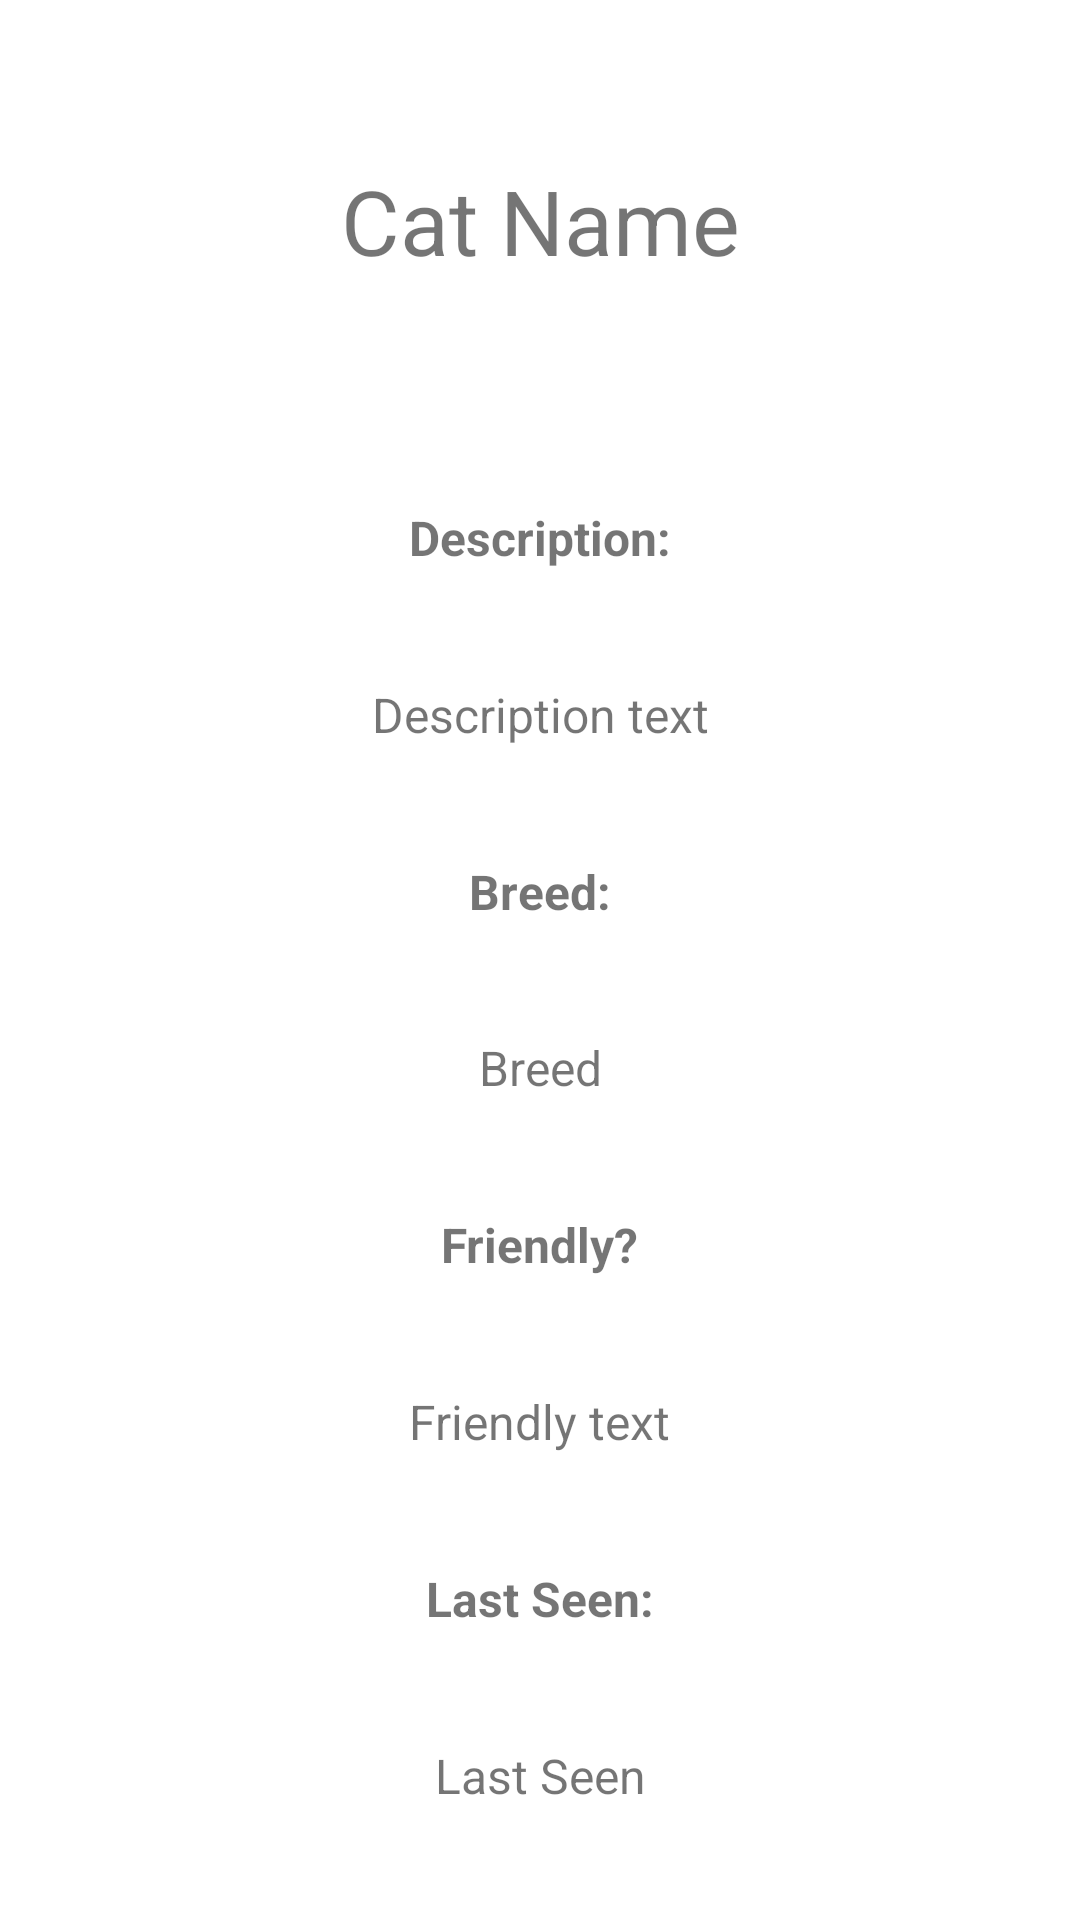

Layout XML and referenced resources for this Android screen:
<!-- AndroidManifest.xml: application theme Theme.FelineFinder -->
<!-- res/layout/activity_cats_detail.xml -->
<?xml version="1.0" encoding="utf-8"?>
<androidx.constraintlayout.widget.ConstraintLayout xmlns:android="http://schemas.android.com/apk/res/android"
    xmlns:app="http://schemas.android.com/apk/res-auto"
    xmlns:tools="http://schemas.android.com/tools"
    android:layout_width="match_parent"
    android:layout_height="match_parent"
    tools:context=".CatsDetailActivity">

    <TextView
        android:id="@+id/textView_detail_catName"
        android:layout_width="wrap_content"
        android:layout_height="wrap_content"
        android:layout_marginTop="16dp"
        android:text="Cat Name"
        android:textSize="30sp"
        android:textStyle="normal"
        app:layout_constraintBottom_toTopOf="@+id/imageView_detail_picture"
        app:layout_constraintEnd_toEndOf="parent"
        app:layout_constraintHorizontal_bias="0.5"
        app:layout_constraintStart_toStartOf="parent"
        app:layout_constraintTop_toTopOf="parent" />

    <ImageView
        android:id="@+id/imageView_detail_picture"
        android:layout_width="wrap_content"
        android:layout_height="wrap_content"
        app:layout_constraintBottom_toTopOf="@+id/textView_detail_descr"
        app:layout_constraintEnd_toEndOf="parent"
        app:layout_constraintHorizontal_bias="0.5"
        app:layout_constraintStart_toStartOf="parent"
        app:layout_constraintTop_toBottomOf="@+id/textView_detail_catName"
        app:srcCompat="@drawable/ic_launcher_foreground" />

    <TextView
        android:id="@+id/textView_detail_description"
        android:layout_width="wrap_content"
        android:layout_height="wrap_content"
        android:layout_marginStart="16dp"
        android:layout_marginEnd="16dp"
        android:text="Description text"
        android:textSize="16sp"
        android:textStyle="normal"
        app:layout_constraintBottom_toTopOf="@+id/textView_detail_ranknum"
        app:layout_constraintEnd_toEndOf="parent"
        app:layout_constraintHorizontal_bias="0.5"
        app:layout_constraintStart_toStartOf="parent"
        app:layout_constraintTop_toBottomOf="@+id/textView_detail_descr" />

    <TextView
        android:id="@+id/textView_detail_descr"
        android:layout_width="wrap_content"
        android:layout_height="wrap_content"
        android:layout_marginStart="8dp"
        android:layout_marginEnd="8dp"
        android:text="Description:"
        android:textSize="16sp"
        android:textStyle="bold"
        app:layout_constraintBottom_toTopOf="@+id/textView_detail_description"
        app:layout_constraintEnd_toEndOf="parent"
        app:layout_constraintHorizontal_bias="0.5"
        app:layout_constraintStart_toStartOf="parent"
        app:layout_constraintTop_toBottomOf="@+id/imageView_detail_picture" />


    <TextView
        android:id="@+id/textView_detail_friendly"
        android:layout_width="wrap_content"
        android:layout_height="wrap_content"
        android:layout_marginStart="16dp"
        android:layout_marginEnd="16dp"
        android:text="Friendly text"
        android:textSize="16sp"
        android:textStyle="normal"
        app:layout_constraintBottom_toTopOf="@+id/textView_detail_huh"
        app:layout_constraintEnd_toEndOf="parent"
        app:layout_constraintHorizontal_bias="0.5"
        app:layout_constraintStart_toStartOf="parent"
        app:layout_constraintTop_toBottomOf="@+id/textView_detail_spdescr" />

    <TextView
        android:id="@+id/textView_detail_spdescr"
        android:layout_width="wrap_content"
        android:layout_height="wrap_content"
        android:layout_marginStart="8dp"
        android:layout_marginEnd="8dp"
        android:text="Friendly?"
        android:textSize="16sp"
        android:textStyle="bold"
        app:layout_constraintBottom_toTopOf="@+id/textView_detail_friendly"
        app:layout_constraintEnd_toEndOf="parent"
        app:layout_constraintHorizontal_bias="0.5"
        app:layout_constraintStart_toStartOf="parent"
        app:layout_constraintTop_toBottomOf="@+id/textView_detail_breed" />

    <TextView
        android:id="@+id/textView_detail_breed"
        android:layout_width="wrap_content"
        android:layout_height="wrap_content"
        android:text="Breed"
        android:textSize="16sp"
        android:textStyle="normal"
        app:layout_constraintBottom_toTopOf="@+id/textView_detail_spdescr"
        app:layout_constraintEnd_toEndOf="parent"
        app:layout_constraintHorizontal_bias="0.5"
        app:layout_constraintStart_toStartOf="parent"
        app:layout_constraintTop_toBottomOf="@+id/textView_detail_ranknum" />

    <TextView
        android:id="@+id/textView_detail_ranknum"
        android:layout_width="wrap_content"
        android:layout_height="wrap_content"
        android:text="Breed:"
        android:textSize="16sp"
        android:textStyle="bold"
        app:layout_constraintBottom_toTopOf="@+id/textView_detail_breed"
        app:layout_constraintEnd_toEndOf="parent"
        app:layout_constraintHorizontal_bias="0.5"
        app:layout_constraintStart_toStartOf="parent"
        app:layout_constraintTop_toBottomOf="@+id/textView_detail_description" />

    <TextView
        android:id="@+id/textView_detail_lastSeen"
        android:layout_width="wrap_content"
        android:layout_height="wrap_content"
        android:text="Last Seen"
        android:textSize="16sp"
        android:textStyle="normal"
        app:layout_constraintBottom_toBottomOf="parent"
        app:layout_constraintEnd_toEndOf="parent"
        app:layout_constraintHorizontal_bias="0.5"
        app:layout_constraintStart_toStartOf="parent"
        app:layout_constraintTop_toBottomOf="@+id/textView_detail_huh" />

    <TextView
        android:id="@+id/textView_detail_huh"
        android:layout_width="wrap_content"
        android:layout_height="wrap_content"
        android:text="Last Seen:"
        android:textSize="16sp"
        android:textStyle="bold"
        app:layout_constraintBottom_toTopOf="@+id/textView_detail_lastSeen"
        app:layout_constraintEnd_toEndOf="parent"
        app:layout_constraintHorizontal_bias="0.5"
        app:layout_constraintStart_toStartOf="parent"
        app:layout_constraintTop_toBottomOf="@+id/textView_detail_friendly" />

</androidx.constraintlayout.widget.ConstraintLayout>
<!-- resources referenced by this layout -->
<resources>
  <style name="Theme.FelineFinder" parent="Theme.MaterialComponents.DayNight.DarkActionBar">
          
          <item name="colorPrimary">@color/purple_500</item>
          <item name="colorPrimaryVariant">@color/purple_700</item>
          <item name="colorOnPrimary">@color/white</item>
          
          <item name="colorSecondary">@color/teal_200</item>
          <item name="colorSecondaryVariant">@color/teal_700</item>
          <item name="colorOnSecondary">@color/black</item>
          
          <item name="android:statusBarColor" tools:targetApi="l">?attr/colorPrimaryVariant</item>
          
      </style>
  <!-- not gathered from this repository: default colours our renderer supplied (Android Studio template values) -->
  <color name="purple_500">#FF6200EE</color>
  <color name="purple_700">#FF3700B3</color>
  <color name="teal_200">#FF03DAC5</color>
  <color name="teal_700">#FF018786</color>
  <color name="black">#FF000000</color>
  <color name="white">#FFFFFFFF</color>
</resources>
